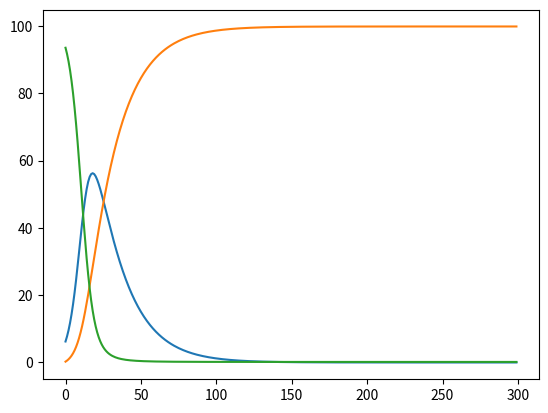

Generate this figure with matplotlib:
import numpy as np
import matplotlib.pyplot as plt

D = 10
N = 100
r = 1
a = np.pi*r*r
rho = N/(D*D)
lam = 0.1
v = 0.1
mu = 0.05
t = 300
P = 0.01
time = 300

S = []
I = []
R = []

i_t = 5/(D*D)
r_t = 0/(D*D)
s_t = 95/(D*D)

print((1-(1-(i_t*lam))**a))
print(s_t)
print(s_t*((1-(1-(i_t*lam))**a)))

for i in range(time):
    i_T = i_t + s_t*(1-(1-(i_t*lam))**a) - mu*i_t
    r_T = r_t + mu*i_t
    s_t = rho - i_T - r_T
    I.append(i_T)
    R.append(r_T)
    S.append(s_t)
    i_t = i_T
    r_t = r_T

N_I = []
N_R = []
N_S = []
for i in range(len(I)):
	N_I.append((D*D)*I[i])
	N_R.append((D*D)*R[i])
	N_S.append((D*D)*S[i])

time_vec = np.arange(time)
plt.plot(time_vec, N_I)
plt.plot(time_vec, N_R)
plt.plot(time_vec, N_S)
plt.show()




